Run: headless pygame with SDL's dummy video driver; simulated clock (each Clock.tick advances the game by its frame time, no real sleeping); random seed 0; keys injected as events and as key.get_pressed() state; no mouse input.
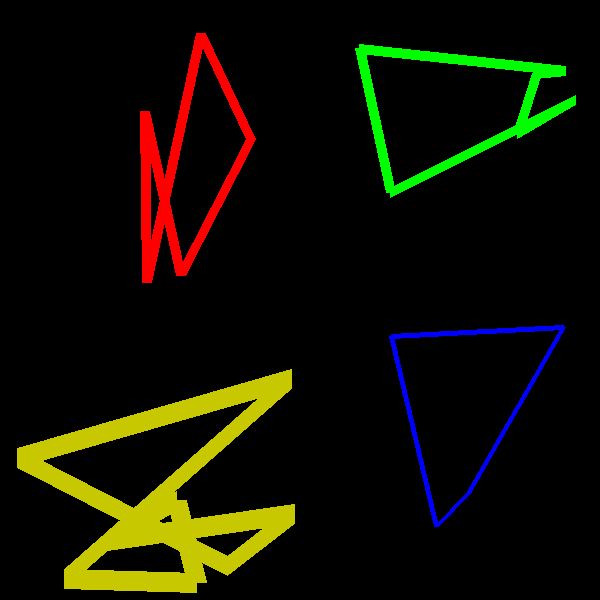
Frame 1 of 4 · flips 1–60 · no input
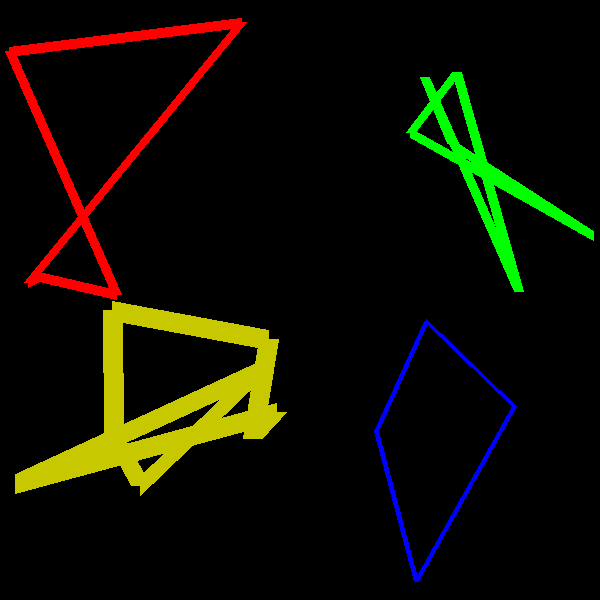
Frame 2 of 4 · flips 61–180 · tapped SPACE, RETURN · held RIGHT (→), D
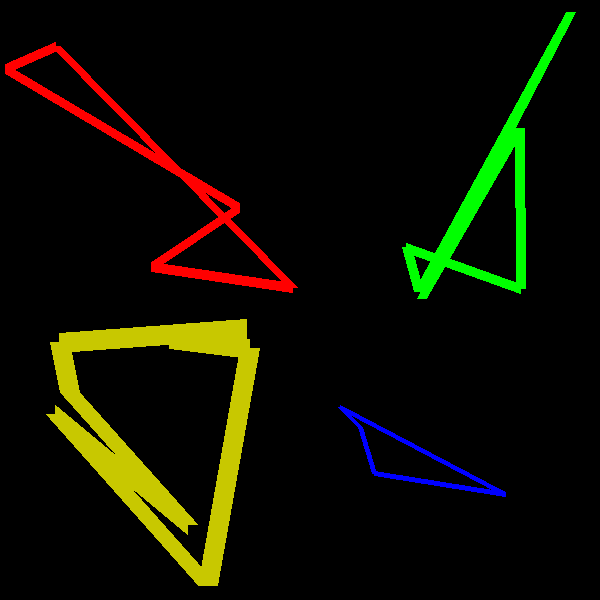
Frame 3 of 4 · flips 181–300 · held DOWN (↓), S
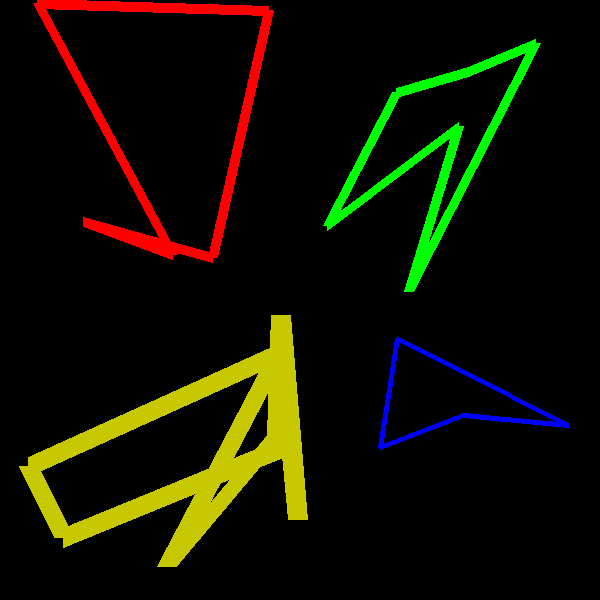
Frame 4 of 4 · flips 301–420 · held LEFT (←), A, UP (↑), W

The pygame program that drew these frames:

import sys
import random
import pygame
from pygame.locals import QUIT

pygame.init()
SURFACE = pygame.display.set_mode((600,600))
FPSCLOCK = pygame.time.Clock()

def main():
    while True:
        for event in pygame.event.get():
            if event.type == QUIT:
                pygame.quit()
                sys.exit()

        SURFACE.fill((0, 0, 0))

        pointlist = []
        for _ in range(5):
            xpos = random.randint(0, 300)
            ypos = random.randint(0, 300)
            pointlist.append((xpos, ypos))

        pygame.draw.lines(SURFACE, (255, 0, 0), True, pointlist, 10)

        pointlist2 = []
        for _ in range(6):
            xpos2 = random.randint(301, 600)
            ypos2 = random.randint(0, 300)
            pointlist2.append((xpos2, ypos2))
        pygame.draw.lines(SURFACE, (0, 255, 0), True, pointlist2, 10)

        pointlist3 = []
        for _ in range(4):
            xpos3 = random.randint(301, 600)
            ypos3 = random.randint(301, 600)
            pointlist3.append((xpos3, ypos3))
        pygame.draw.lines(SURFACE, (0, 0, 255), True, pointlist3, 5)

        pointlist4 = []
        for _ in range(8):
            xpos4 = random.randint(0,300)
            ypos4 = random.randint(301, 600)
            pointlist4.append((xpos4, ypos4))
        pygame.draw.lines(SURFACE, (200, 200, 0), True, pointlist4, 20)
        
        pygame.display.update()
        FPSCLOCK.tick(10)

if __name__ == '__main__':
    main()
